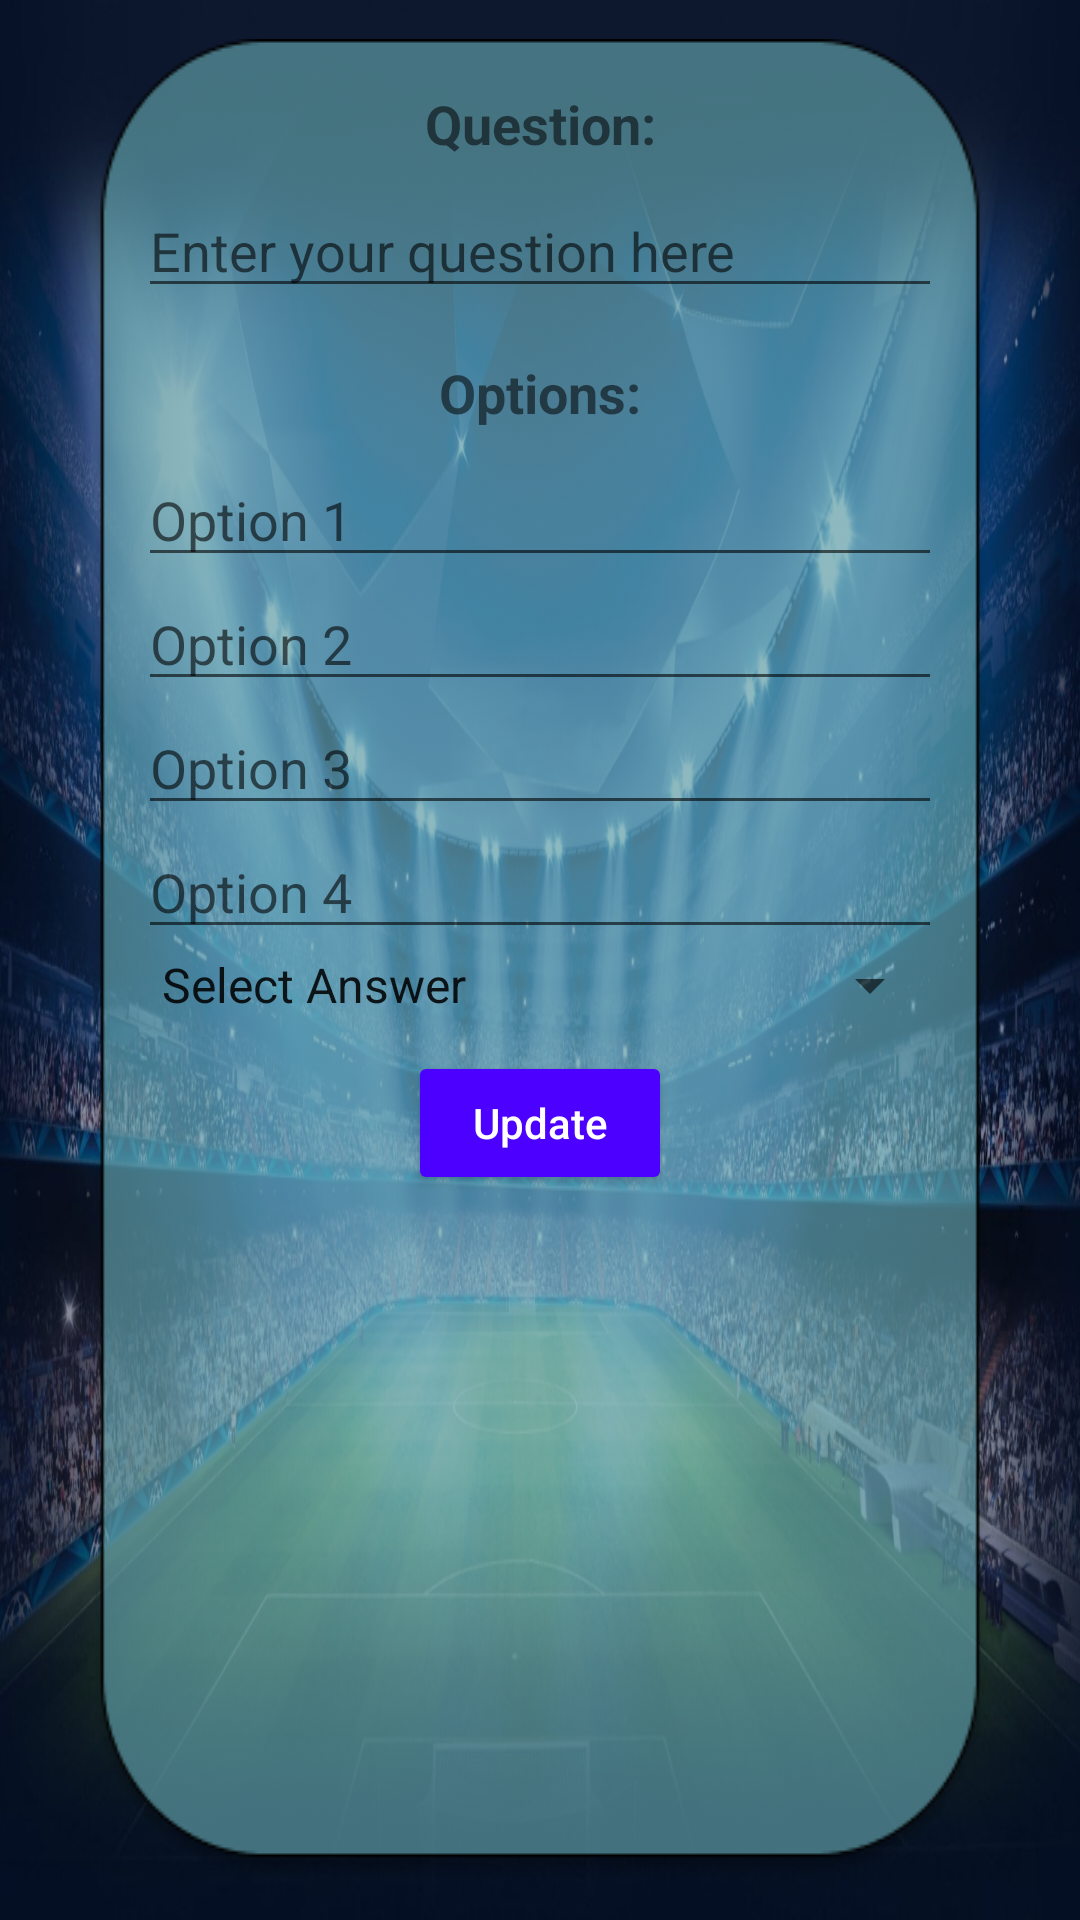

Write the Android layout XML for this screen, with the resource values it uses.
<!-- AndroidManifest.xml: application theme AppTheme -->
<!-- res/layout/activity_add_questions.xml -->
<?xml version="1.0" encoding="utf-8"?>
<androidx.constraintlayout.widget.ConstraintLayout xmlns:android="http://schemas.android.com/apk/res/android"
    xmlns:app="http://schemas.android.com/apk/res-auto"
    xmlns:tools="http://schemas.android.com/tools"
    android:layout_width="match_parent"
    android:layout_height="match_parent"
    android:background="@drawable/football_field2"
    tools:context=".manageLMS.AddQuestionsActivity">

    <LinearLayout
        android:layout_width="300dp"
        android:layout_height="wrap_content"
        android:background="@drawable/dialog"
        android:orientation="vertical"
        android:padding="16dp"
        app:layout_constraintBottom_toBottomOf="parent"
        app:layout_constraintEnd_toEndOf="parent"
        app:layout_constraintStart_toStartOf="parent"
        app:layout_constraintTop_toTopOf="parent">

        
        <TextView
            android:id="@+id/questionTextView"
            android:layout_width="match_parent"
            android:layout_height="wrap_content"
            android:paddingBottom="8dp"
            android:text="Question:"
            android:textAlignment="center"
            android:textSize="18sp"
            android:textStyle="bold" />

        <EditText
            android:id="@+id/questionEditText"
            android:layout_width="match_parent"
            android:layout_height="wrap_content"
            android:hint="Enter your question here"
            android:inputType="text" />

        

        <TextView
            android:id="@+id/optionsTextView"
            android:layout_width="match_parent"
            android:layout_height="wrap_content"
            android:paddingTop="16dp"
            android:paddingBottom="8dp"
            android:text="Options:"
            android:textAlignment="center"
            android:textSize="18sp"
            android:textStyle="bold" />

        <EditText
            android:id="@+id/option1EditText"
            android:layout_width="match_parent"
            android:layout_height="wrap_content"
            android:hint="Option 1"
            android:inputType="text" />

        <EditText
            android:id="@+id/option2EditText"
            android:layout_width="match_parent"
            android:layout_height="wrap_content"
            android:hint="Option 2"
            android:inputType="text" />

        <EditText
            android:id="@+id/option3EditText"
            android:layout_width="match_parent"
            android:layout_height="wrap_content"
            android:hint="Option 3"
            android:inputType="text" />

        <EditText
            android:id="@+id/option4EditText"
            android:layout_width="match_parent"
            android:layout_height="wrap_content"
            android:hint="Option 4"
            android:inputType="text" />

        
        <Spinner
            android:id="@+id/answerSpinner"
            android:layout_width="match_parent"
            android:layout_height="wrap_content"
            android:entries="@array/answer_options" />

        <Button
            android:id="@+id/button"
            android:layout_width="wrap_content"
            android:layout_height="wrap_content"
            android:backgroundTint="#4C00FF"
            android:layout_gravity="center_horizontal"
            android:layout_marginTop="10dp"
            android:text="Update"
            android:textAllCaps="false"
            android:textColor="#FFFFFF"
            app:cornerRadius="20dp" />

        

    </LinearLayout>
</androidx.constraintlayout.widget.ConstraintLayout>
<!-- resources referenced by this layout -->
<resources>
  <string-array name="answer_options">
          <item>Select Answer</item>
          <item>Option A</item>
          <item>Option B</item>
          <item>Option C</item>
          <item>Option D</item>
      </string-array>
  <!-- drawable dialog: png bitmap (drawable-v24, 13783 bytes) -->
  <!-- drawable football_field2: jpeg bitmap (drawable-v24, 959385 bytes) -->
  <style name="AppTheme" parent="Theme.AppCompat.Light.NoActionBar">
          
          <item name="android:forceDarkAllowed">false</item>
      </style>
</resources>
